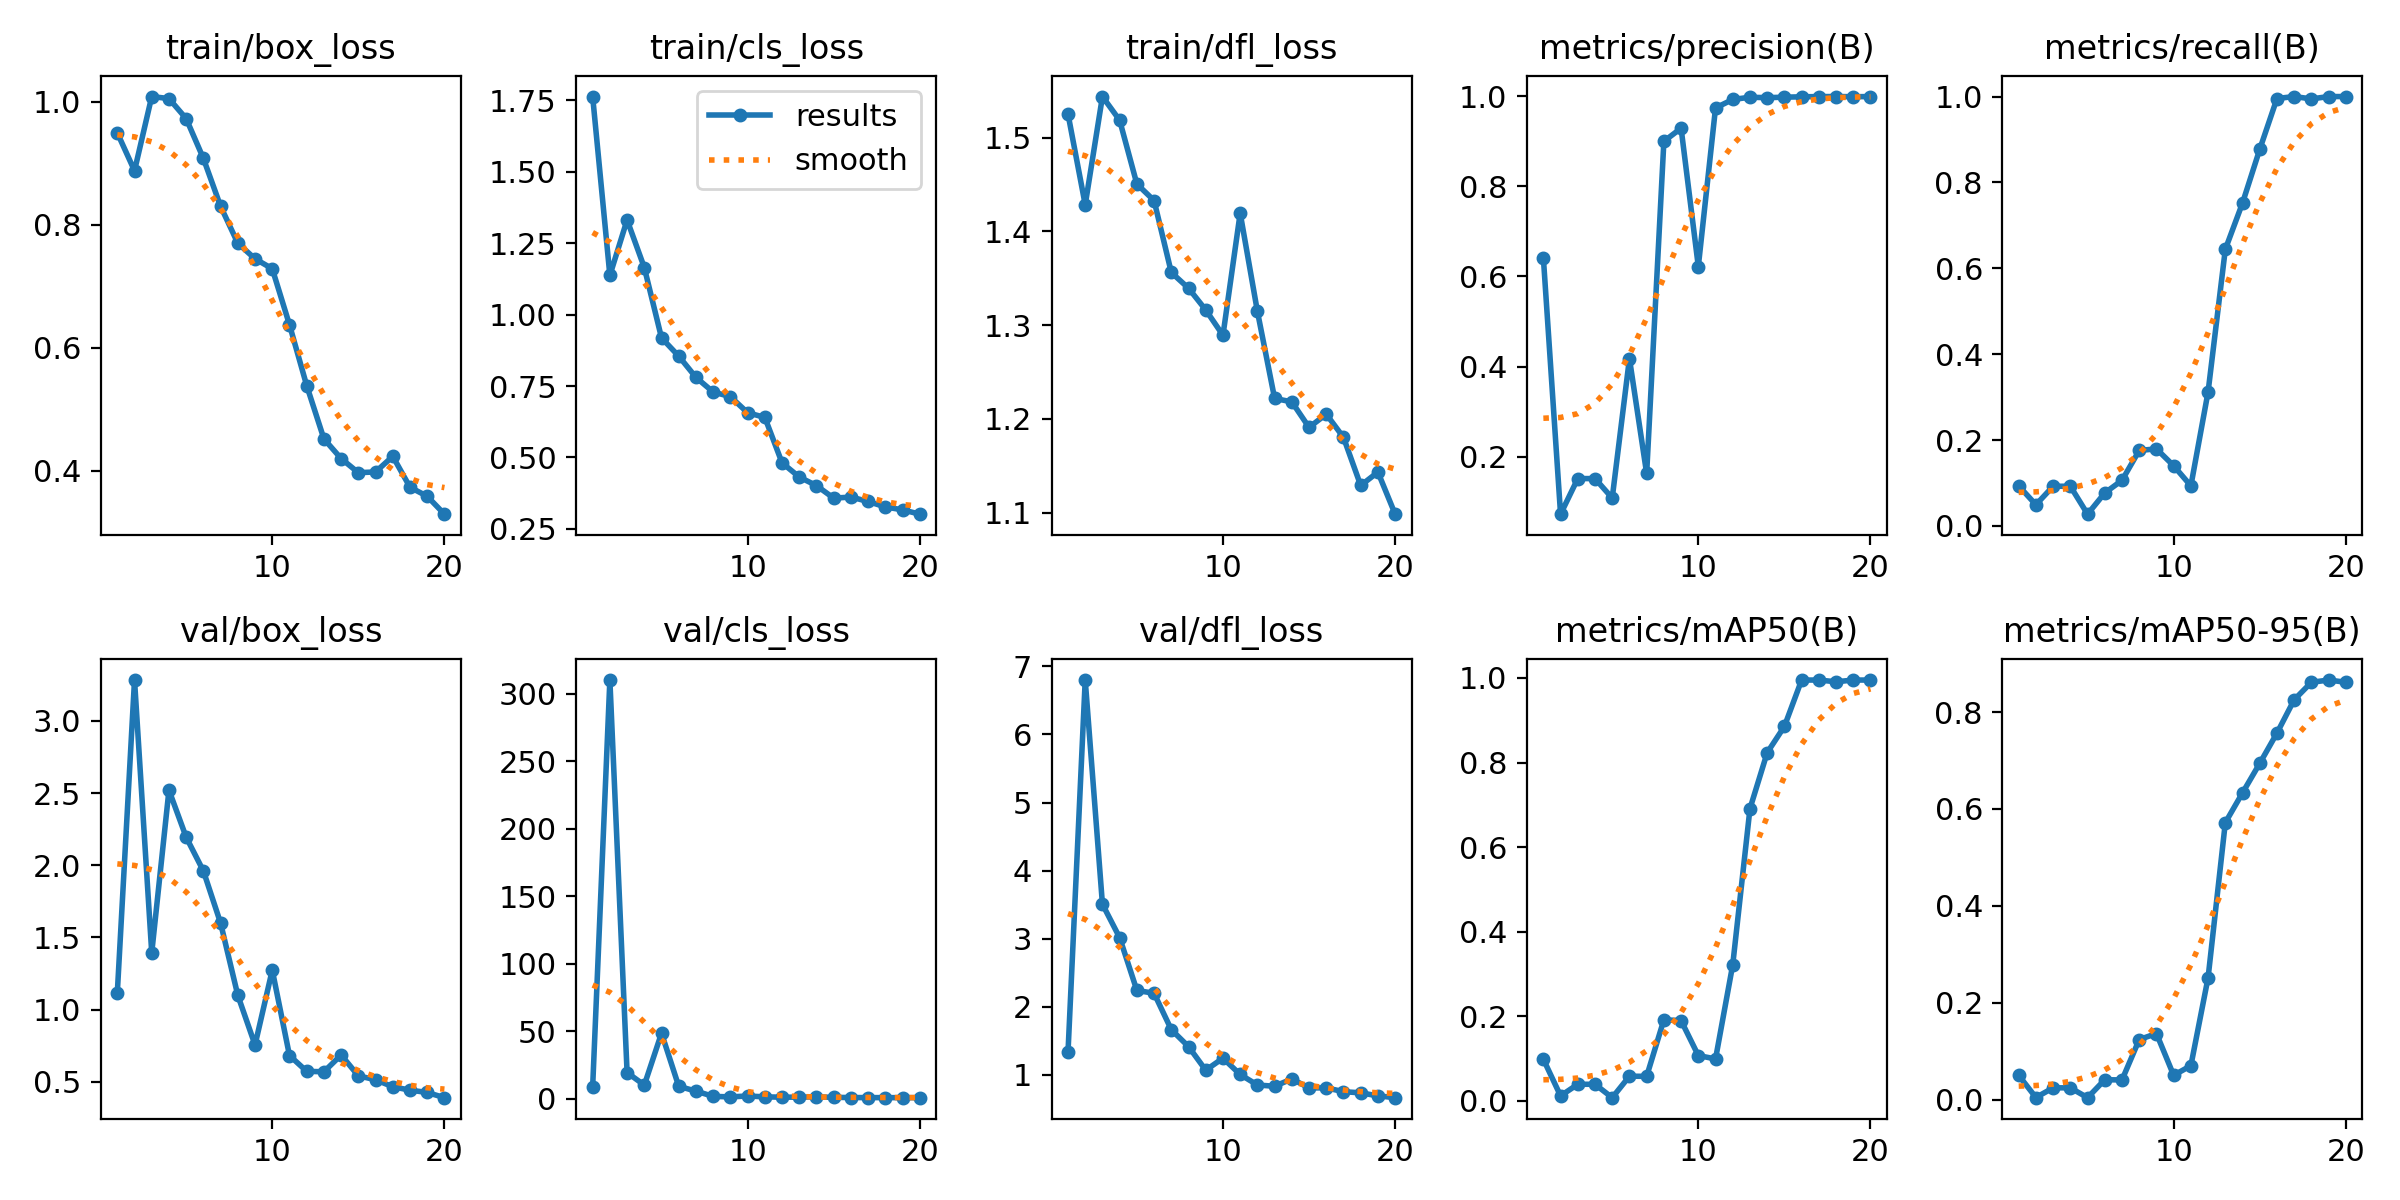

Values plotted in this chart, from the file beside it:
epoch, train/box_loss, train/cls_loss, train/dfl_loss, metrics/precision(B), metrics/recall(B), metrics/mAP50(B), metrics/mAP50-95(B), val/box_loss, val/cls_loss, val/dfl_loss, lr/pg0, lr/pg1, lr/pg2
1, 0.9494, 1.762, 1.525, 0.6419, 0.09346, 0.09871, 0.04998, 1.115, 8.544, 1.329, 0.0004001, 0.0004001, 0.0004001
2, 0.8877, 1.137, 1.428, 0.07258, 0.04945, 0.01205, 0.0042, 3.283, 310.1, 6.8, 0.0007764, 0.0007764, 0.0007764
3, 1.008, 1.331, 1.544, 0.1516, 0.09255, 0.03947, 0.02424, 1.393, 19.29, 3.506, 0.001112, 0.001112, 0.001112
4, 1.005, 1.164, 1.519, 0.1516, 0.09255, 0.03947, 0.02424, 2.52, 9.97, 3.014, 0.001405, 0.001405, 0.001405
5, 0.9726, 0.9184, 1.451, 0.1083, 0.02752, 0.00778, 0.00389, 2.194, 48.43, 2.239, 0.001337, 0.001337, 0.001337
6, 0.9078, 0.8545, 1.433, 0.4178, 0.07702, 0.05855, 0.04096, 1.96, 9.078, 2.196, 0.001337, 0.001337, 0.001337
7, 0.8299, 0.7802, 1.356, 0.1628, 0.1063, 0.05822, 0.04052, 1.599, 5.499, 1.662, 0.001254, 0.001254, 0.001254
8, 0.7698, 0.729, 1.339, 0.8996, 0.1759, 0.1919, 0.1239, 1.098, 1.642, 1.413, 0.001172, 0.001172, 0.001172
9, 0.7446, 0.7128, 1.316, 0.9288, 0.1796, 0.19, 0.1363, 0.7543, 1.234, 1.066, 0.001089, 0.001089, 0.001089
10, 0.7284, 0.6566, 1.289, 0.622, 0.1402, 0.1073, 0.05005, 1.273, 1.919, 1.243, 0.001007, 0.001007, 0.001007
11, 0.6373, 0.6401, 1.419, 0.9738, 0.09346, 0.09938, 0.07001, 0.6813, 1.26, 1.004, 0.0009243, 0.0009243, 0.0009243
12, 0.5384, 0.4814, 1.315, 0.9925, 0.3125, 0.3222, 0.2518, 0.5717, 1.03, 0.8489, 0.0008418, 0.0008418, 0.0008418
13, 0.4517, 0.4317, 1.222, 0.9974, 0.6443, 0.691, 0.5717, 0.5685, 1.051, 0.8304, 0.0007593, 0.0007593, 0.0007593
14, 0.4197, 0.4016, 1.218, 0.9965, 0.7521, 0.8233, 0.6334, 0.685, 1.266, 0.9382, 0.0006768, 0.0006768, 0.0006768
15, 0.3967, 0.3578, 1.191, 0.9976, 0.8772, 0.8854, 0.6942, 0.5403, 0.8942, 0.806, 0.0005943, 0.0005943, 0.0005943
16, 0.398, 0.3616, 1.205, 0.9984, 0.9954, 0.995, 0.7568, 0.5133, 0.7622, 0.8069, 0.0005118, 0.0005118, 0.0005118
17, 0.4233, 0.3462, 1.18, 0.999, 1, 0.995, 0.8255, 0.4646, 0.7078, 0.7509, 0.0004292, 0.0004292, 0.0004292
18, 0.3731, 0.3268, 1.129, 0.999, 0.9945, 0.9909, 0.8616, 0.4413, 0.6989, 0.7335, 0.0003467, 0.0003467, 0.0003467
19, 0.3584, 0.3169, 1.143, 0.9987, 1, 0.995, 0.8662, 0.4251, 0.661, 0.6893, 0.0002642, 0.0002642, 0.0002642
20, 0.3293, 0.3017, 1.098, 0.9989, 1, 0.995, 0.8617, 0.3891, 0.6723, 0.6626, 0.0001817, 0.0001817, 0.0001817
